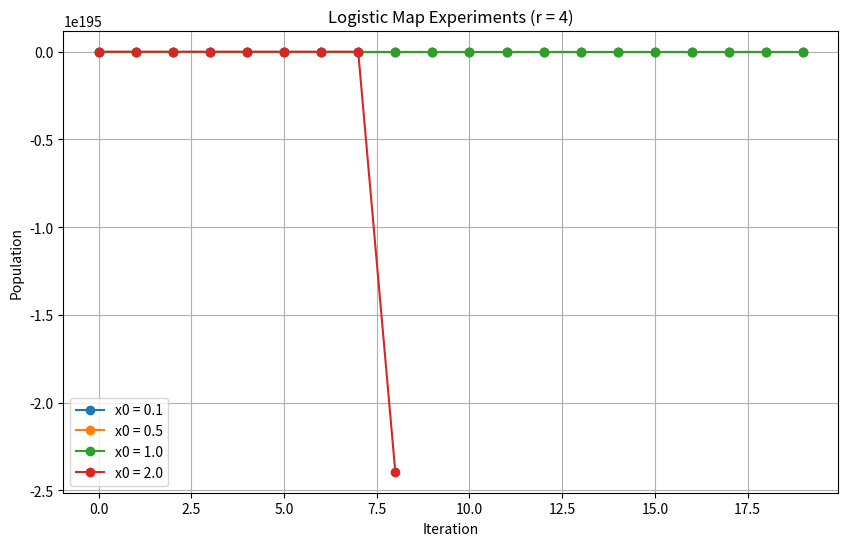

Write Python code to recreate this figure.
# Task 5
# Make a series of experiments in which the population number starts from:
# a) 0.1 b) 0.5 c) 1.0 d) 2
# Make a report in which you note the observations for r = 4.

import matplotlib.pyplot as plt

r = 4
steps = 20

initial_values = [0.1, 0.5, 1.0, 2.0]

plt.figure(figsize=(10,6))

for x0 in initial_values:
    population = x0
    populations = []
    time = []

    for step in range(steps):
        populations.append(population)
        time.append(step)

        population = r * population * (1 - population)

    print(f"\nInitial population = {x0}")
    for t, p in zip(time, populations):
        print(f"Step {t}: {p}")

    plt.plot(time, populations, marker='o', label=f"x0 = {x0}")

plt.xlabel("Iteration")
plt.ylabel("Population")
plt.title("Logistic Map Experiments (r = 4)")
plt.legend()
plt.grid(True)

plt.show()
